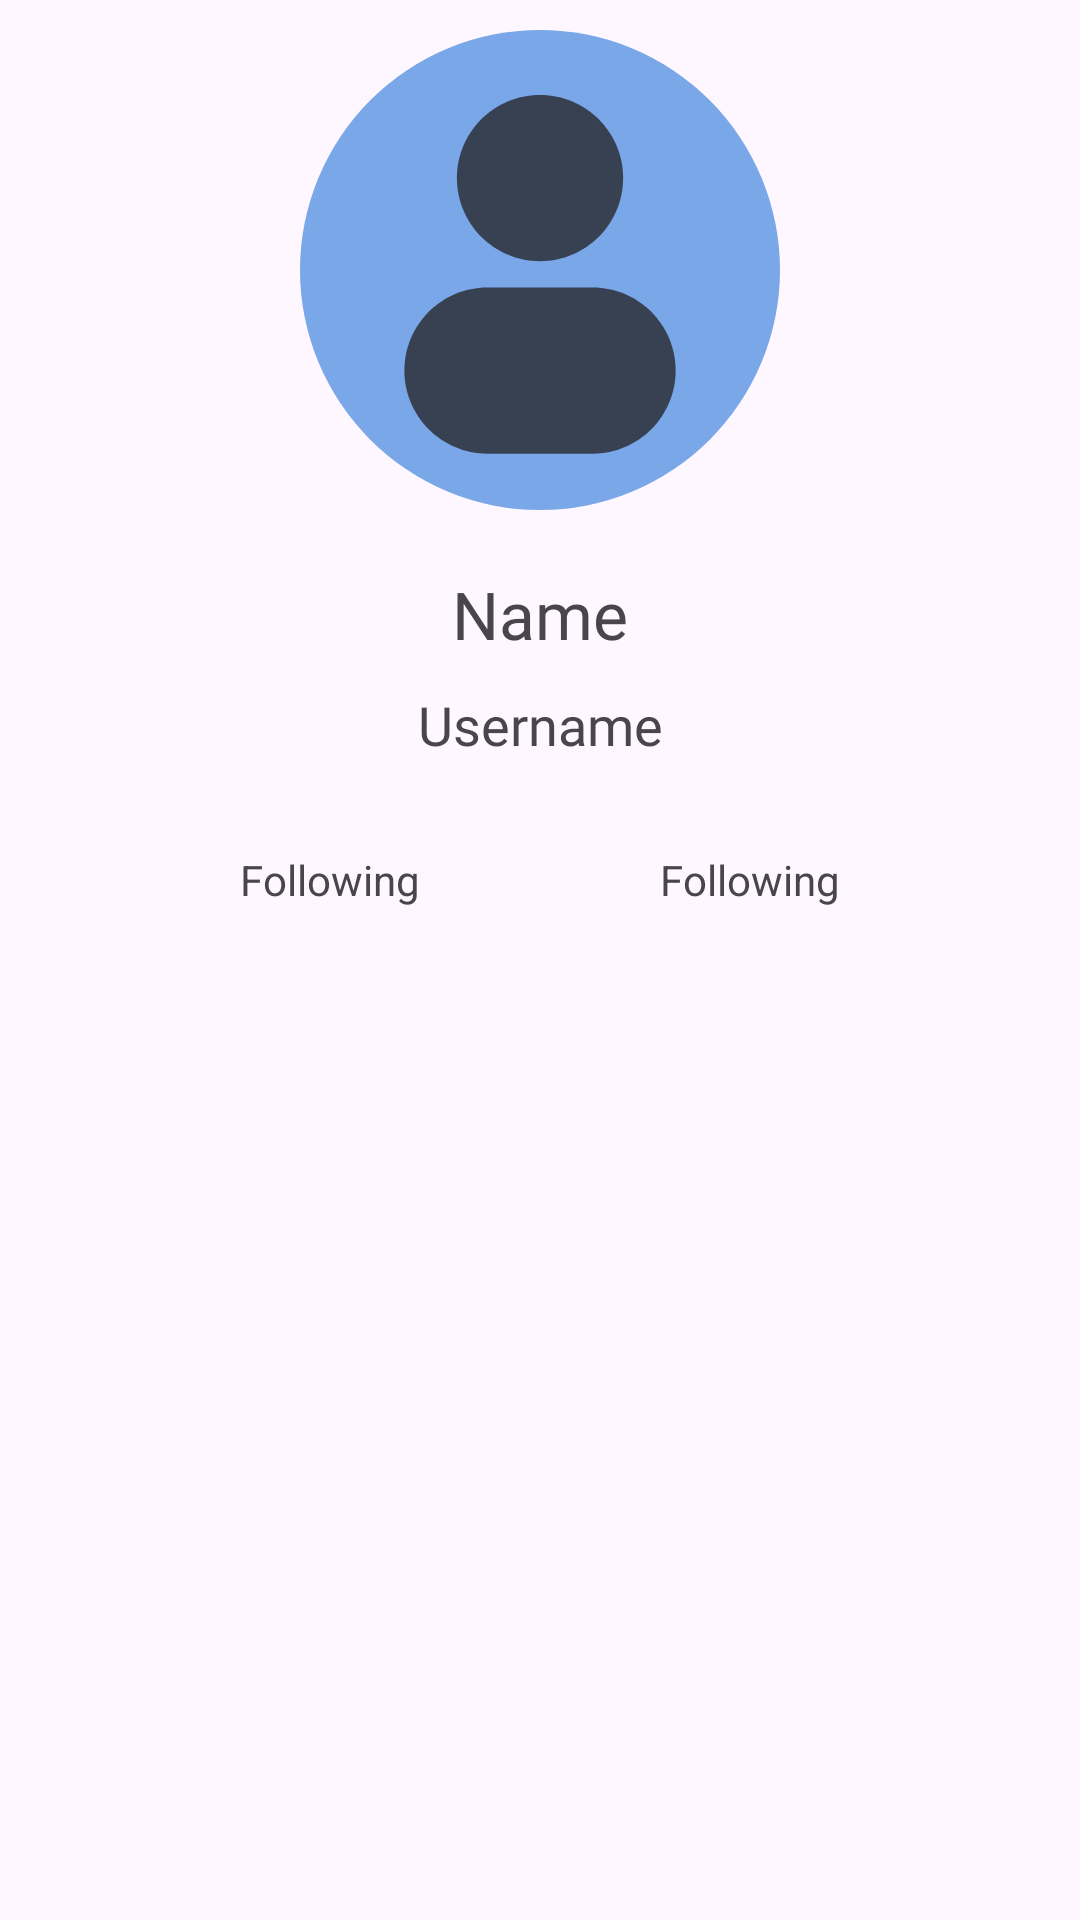

The Android layout XML behind this screen, and the referenced resources:
<!-- AndroidManifest.xml: application theme Theme.SubmissionDicoding_fundamentalawal -->
<!-- res/layout/activity_detail_user.xml -->
<?xml version="1.0" encoding="utf-8"?>
<androidx.constraintlayout.widget.ConstraintLayout xmlns:android="http://schemas.android.com/apk/res/android"
    xmlns:app="http://schemas.android.com/apk/res-auto"
    xmlns:tools="http://schemas.android.com/tools"
    android:layout_width="match_parent"
    android:layout_height="match_parent"
    tools:context=".ui.DetailUserActivity">

    <ImageView
        android:id="@+id/iv_userdetail"
        android:layout_width="wrap_content"
        android:layout_height="wrap_content"
        android:src="@drawable/profile_1"
        android:layout_marginTop="10dp"
        android:background="@drawable/rounded_profile"
        app:layout_constraintTop_toTopOf="parent"
        app:layout_constraintStart_toStartOf="parent"
        app:layout_constraintEnd_toEndOf="parent"/>

    <TextView
        android:id="@+id/tv_name"
        android:layout_width="match_parent"
        android:layout_height="wrap_content"
        android:layout_marginTop="20dp"
        app:layout_constraintStart_toStartOf="parent"
        app:layout_constraintEnd_toEndOf="parent"
        android:text="@string/name"
        android:fontFamily="@font/intersemibold"
        android:textSize="22sp"
        android:gravity="center"
        app:layout_constraintTop_toBottomOf="@id/iv_userdetail"/>

    <TextView
        android:id="@+id/tv_login"
        android:layout_width="match_parent"
        android:layout_height="wrap_content"
        android:text="@string/login"
        android:textSize="18sp"
        android:fontFamily="@font/satoshiregular"
        android:gravity="center"
        android:layout_marginTop="10dp"
        app:layout_constraintTop_toBottomOf="@id/tv_name"
        app:layout_constraintStart_toStartOf="parent"
        app:layout_constraintEnd_toEndOf="parent"/>

    <LinearLayout
        android:id="@+id/ll_follow"
        android:layout_width="match_parent"
        android:layout_height="wrap_content"
        android:layout_marginTop="30dp"
        app:layout_constraintStart_toStartOf="parent"
        app:layout_constraintEnd_toEndOf="parent"
        app:layout_constraintTop_toBottomOf="@id/tv_login"
        android:orientation="horizontal"
        android:gravity="center">

        <TextView
            android:id="@+id/tv_following"
            android:layout_width="wrap_content"
            android:layout_height="wrap_content"
            android:text="@string/following"
            android:layout_marginEnd="80dp"
            />

        <TextView
            android:id="@+id/tv_follower"
            android:layout_width="wrap_content"
            android:layout_height="wrap_content"
            android:text="@string/following"/>
    </LinearLayout>

    <ProgressBar
        android:id="@+id/progressBarDetail"
        android:layout_width="wrap_content"
        android:layout_height="wrap_content"
        style="?attr/progressBarStyle"
        android:visibility="gone"
        app:layout_constraintTop_toTopOf="parent"
        app:layout_constraintEnd_toEndOf="parent"
        app:layout_constraintStart_toStartOf="parent"
        app:layout_constraintBottom_toBottomOf="parent"/>

</androidx.constraintlayout.widget.ConstraintLayout>
<!-- resources referenced by this layout -->
<resources>
  <!-- drawable profile_1 (drawable) -->
  <vector android:height="140dp" android:viewportHeight="26"
      android:viewportWidth="26" android:width="140dp" xmlns:android="http://schemas.android.com/apk/res/android">
      <path android:fillColor="#374151" android:pathData="M13,2.167C10.158,2.167 7.854,4.47 7.854,7.312C7.854,10.154 10.158,12.458 13,12.458C15.842,12.458 18.146,10.154 18.146,7.312C18.146,4.47 15.842,2.167 13,2.167Z"/>
      <path android:fillColor="#374151" android:pathData="M9.75,14.083C6.908,14.083 4.604,16.387 4.604,19.229C4.604,22.071 6.908,24.375 9.75,24.375H16.25C19.092,24.375 21.396,22.071 21.396,19.229C21.396,16.387 19.092,14.083 16.25,14.083H9.75Z"/>
  </vector>
  <!-- drawable rounded_profile (drawable) -->
  <?xml version="1.0" encoding="utf-8"?>
  <shape xmlns:android="http://schemas.android.com/apk/res/android"
      android:shape="rectangle">
  
      <solid android:color="@color/b2" />
      <corners android:radius="200dp" />
      <padding android:bottom="10dp"/>
      <padding android:top="10dp"/>
      <padding android:right="10dp"/>
      <padding android:left="10dp"/>
  
  </shape>
  <string name="following">Following</string>
  <string name="login">Username</string>
  <string name="name">Name</string>
  <style name="Theme.SubmissionDicoding_fundamentalawal" parent="Base.Theme.SubmissionDicoding_fundamentalawal" />
  <color name="b2">#79a7e8</color>
  <style name="Base.Theme.SubmissionDicoding_fundamentalawal" parent="Theme.Material3.DayNight.NoActionBar">
          <item name="colorPrimary">@color/b1</item>
          <item name="colorAccent">@color/b1</item>
          <item name="colorSecondary">@color/b3</item>
          <item name="colorTertiary">@color/b6</item>
      </style>
  <color name="b1">#6ec2de</color>
  <color name="b3">#7e8cf1</color>
  <color name="b6">#6448dc</color>
</resources>
